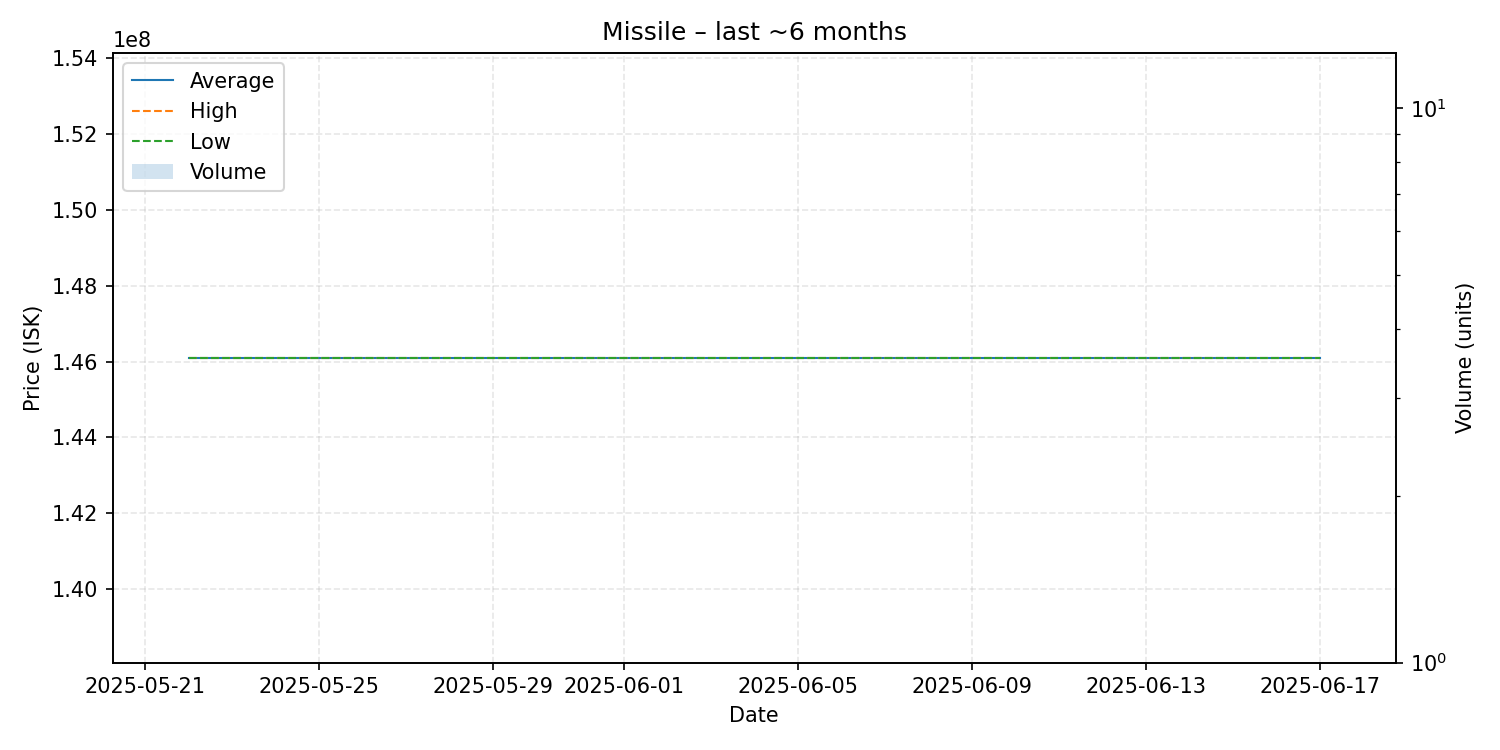

The data file committed next to this chart (first rows):
date, average, highest, lowest, order_count, volume
2025-05-22, 146100000, 146100000, 146100000, 1, 1
2025-06-17, 146100000, 146100000, 146100000, 1, 1
